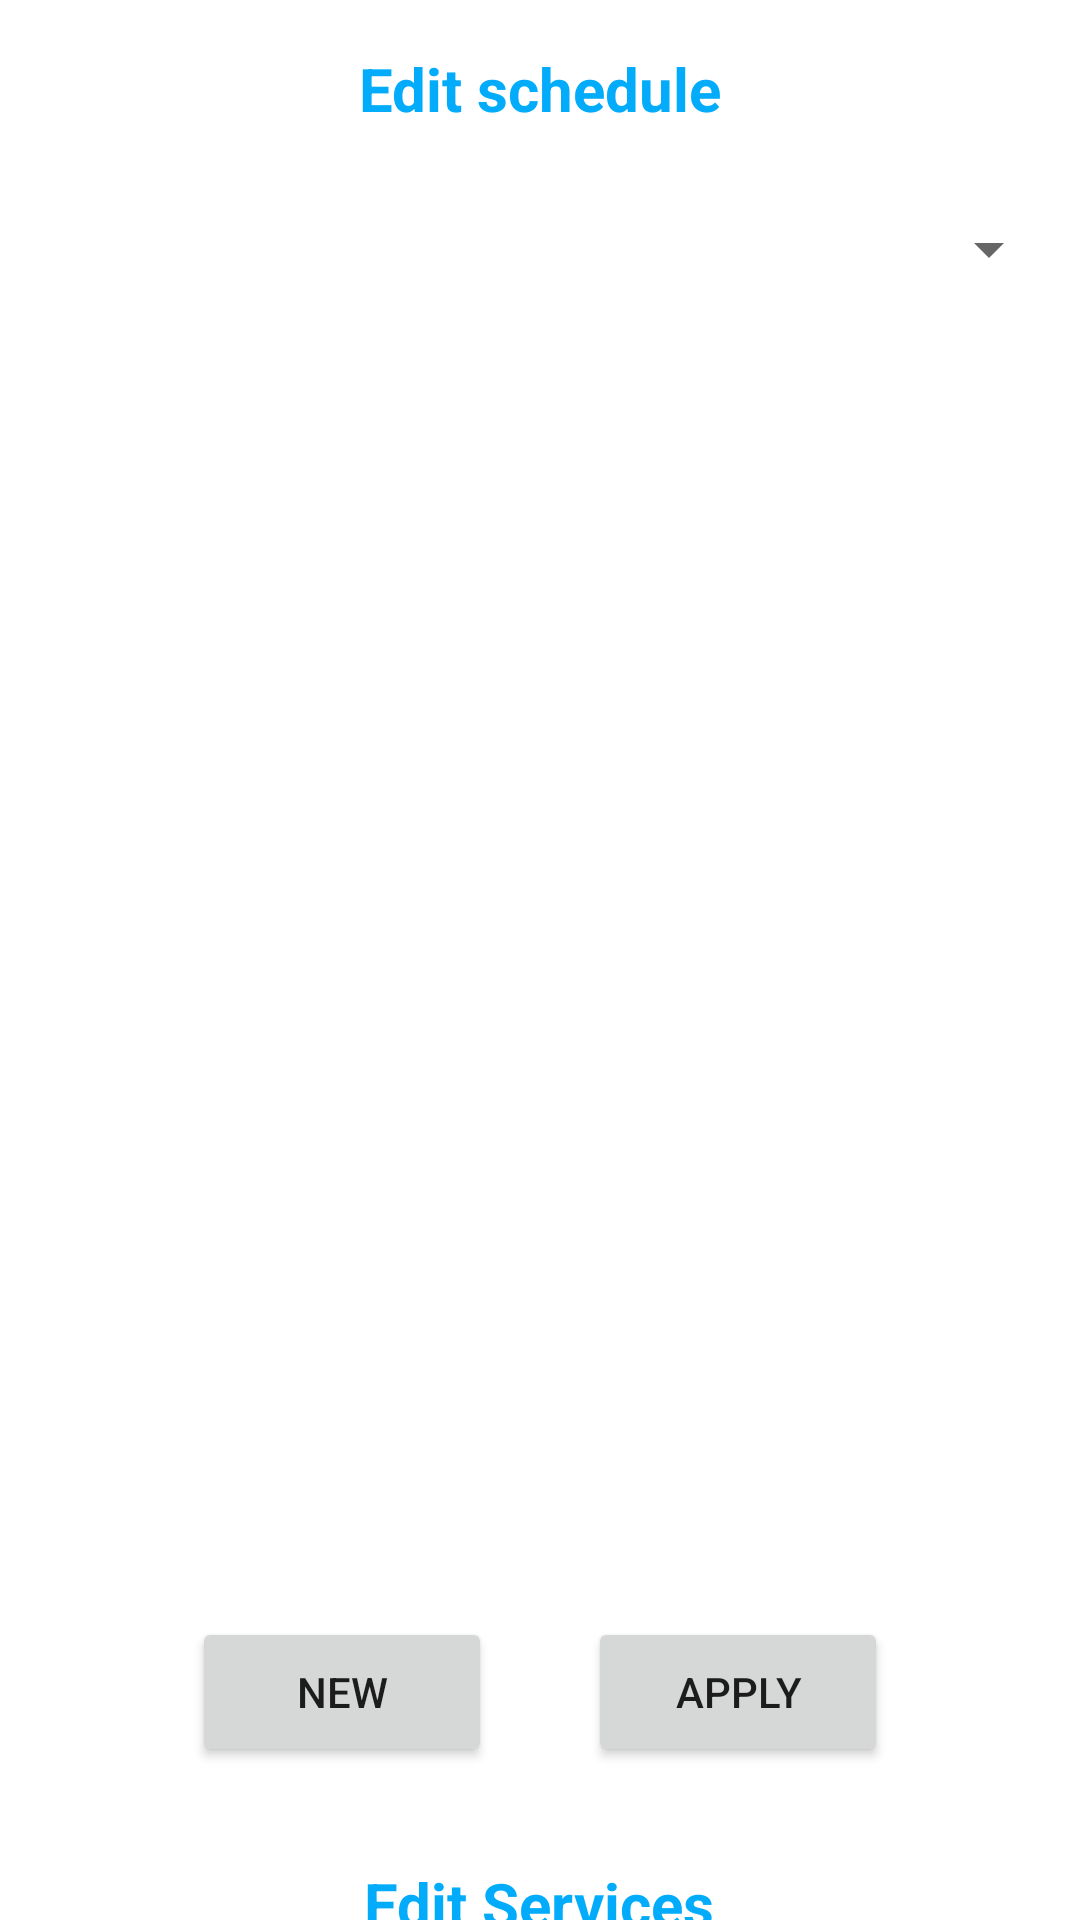

Reconstruct the res/layout file that produces this screen, plus the resources it refers to.
<!-- AndroidManifest.xml: application theme Theme.Yopo -->
<!-- res/layout/business_schedule_layout.xml -->
<?xml version="1.0" encoding="utf-8"?>
<androidx.constraintlayout.widget.ConstraintLayout xmlns:android="http://schemas.android.com/apk/res/android"
    xmlns:app="http://schemas.android.com/apk/res-auto"
    xmlns:tools="http://schemas.android.com/tools"
    android:layout_width="match_parent"
    android:layout_height="match_parent"
    tools:context=".layout_classes.BusinessScheduleActivity">

    <Spinner
        android:id="@+id/day_chooser"
        android:layout_width="347dp"
        android:layout_height="wrap_content"
        android:layout_marginTop="16dp"
        android:contentDescription="@string/choose_day"
        android:minHeight="48dp"
        app:layout_constraintEnd_toEndOf="parent"
        app:layout_constraintStart_toStartOf="parent"
        app:layout_constraintTop_toBottomOf="@+id/edit_schedulr_business_text" />

    <TextView
        android:id="@+id/edit_schedulr_business_text"
        android:layout_width="wrap_content"
        android:layout_height="wrap_content"
        android:layout_marginTop="16dp"
        android:text="Edit schedule"
        android:textColor="@color/title_color"
        android:textSize="20sp"
        android:textStyle="bold"
        app:layout_constraintEnd_toEndOf="parent"
        app:layout_constraintStart_toStartOf="parent"
        app:layout_constraintTop_toTopOf="parent" />

    <TextView
        android:id="@+id/edit_services_business_text"
        android:layout_width="wrap_content"
        android:layout_height="wrap_content"
        android:layout_marginTop="32dp"
        android:text="Edit Services"
        android:textColor="@color/title_color"
        android:textSize="20sp"
        android:textStyle="bold"
        app:layout_constraintEnd_toEndOf="parent"
        app:layout_constraintHorizontal_bias="0.498"
        app:layout_constraintStart_toStartOf="parent"
        app:layout_constraintTop_toBottomOf="@+id/apply_schedule" />

    <Button
        android:id="@+id/edit_services_button"
        android:layout_width="229dp"
        android:layout_height="54dp"
        android:layout_marginTop="8dp"
        android:layout_marginBottom="25dp"
        android:text="Edit services"
        app:layout_constraintBottom_toBottomOf="parent"
        app:layout_constraintEnd_toEndOf="parent"
        app:layout_constraintStart_toStartOf="parent"
        app:layout_constraintTop_toBottomOf="@+id/edit_services_business_text" />

    <Button
        android:id="@+id/apply_schedule"
        android:layout_width="100dp"
        android:layout_height="50dp"
        android:layout_marginStart="16dp"
        android:layout_marginTop="16dp"
        android:layout_marginEnd="100dp"
        android:text="@string/apply_button_text"
        app:layout_constraintEnd_toEndOf="parent"
        app:layout_constraintStart_toEndOf="@+id/new_range"
        app:layout_constraintTop_toBottomOf="@+id/ranges" />

    <androidx.recyclerview.widget.RecyclerView
        android:id="@+id/ranges"
        android:layout_width="0dp"
        android:layout_height="400dp"
        android:layout_marginStart="16dp"
        android:layout_marginTop="16dp"
        android:layout_marginEnd="16dp"
        app:layout_constraintEnd_toEndOf="parent"
        app:layout_constraintStart_toStartOf="parent"
        app:layout_constraintTop_toBottomOf="@+id/day_chooser" />

    <Button
        android:id="@+id/new_range"
        android:layout_width="100dp"
        android:layout_height="50dp"
        android:layout_marginStart="100dp"
        android:layout_marginTop="16dp"
        android:layout_marginEnd="16dp"
        android:text="@string/new_range_text"
        app:layout_constraintEnd_toStartOf="@+id/apply_schedule"
        app:layout_constraintStart_toStartOf="parent"
        app:layout_constraintTop_toBottomOf="@+id/ranges" />

</androidx.constraintlayout.widget.ConstraintLayout>
<!-- resources referenced by this layout -->
<resources>
  <color name="title_color">#02ACFB</color>
  <string name="apply_button_text">Apply</string>
  <string name="choose_day">Choose a day to view and edit schedule</string>
  <string name="new_range_text">New</string>
  <style name="Theme.Yopo" parent="Theme.MaterialComponents.DayNight.DarkActionBar">
          
          <item name="colorPrimary">@color/title_color</item>
          <item name="colorPrimaryVariant">@color/title_color</item>
          <item name="colorOnPrimary">@color/white</item>
          
          <item name="colorSecondary">@color/teal_200</item>
          <item name="colorSecondaryVariant">@color/teal_700</item>
          <item name="colorOnSecondary">@color/black</item>
          
          <item name="android:statusBarColor">?attr/colorPrimaryVariant</item>
          
      </style>
  <color name="white">#FFFFFFFF</color>
  <color name="teal_200">#FF03DAC5</color>
  <color name="teal_700">#FF018786</color>
  <color name="black">#FF000000</color>
</resources>
